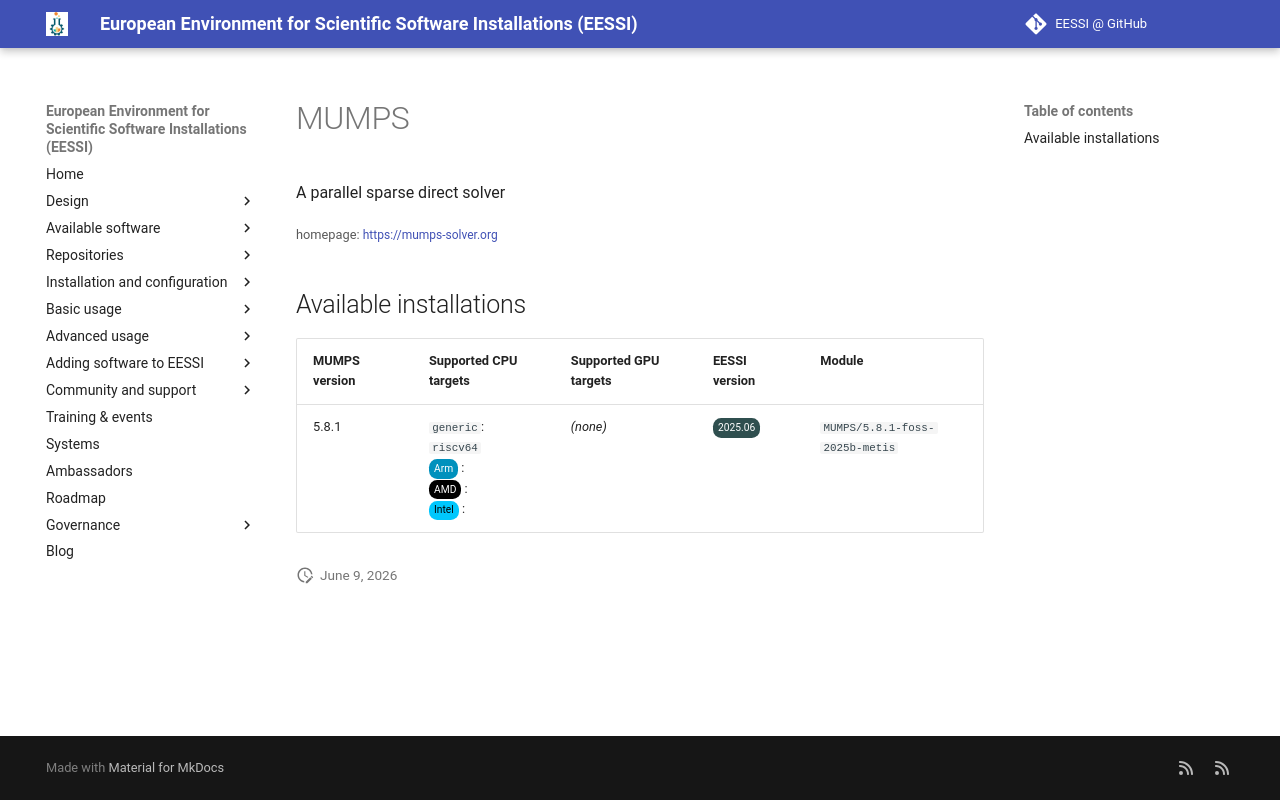

repository: EESSI/docs · page: available_software_riscv/detail/MUMPS/index.html · generator: mkdocs

---
json_ld:
  '@context': https://schema.org
  '@type': SoftwareApplication
  applicationCategory: DeveloperApplication
  description: A parallel sparse direct solver
  license: Not confirmed
  name: MUMPS
  offers:
    '@type': Offer
    price: 0
  operatingSystem: LINUX
  review:
    '@type': Review
    author:
      '@type': Organization
      name: EESSI
    reviewBody: Application has been successfully made available on all architectures
      supported by EESSI
    reviewRating:
      '@type': Rating
      ratingValue: 5
  softwareRequirements: See https://www.eessi.io/docs/ for how to make EESSI available
    on your system
  softwareVersion: '[''5.8.1'']'
  url: https://mumps-solver.org
---
# MUMPS


A parallel sparse direct solver

<small>homepage: </small><span class="software-link">[https://mumps-solver.org](https://mumps-solver.org)</span>

## Available installations


|MUMPS version|Supported CPU targets|Supported GPU targets|EESSI version|Module|
| --- | --- | --- | --- | --- |
|5.8.1|`generic`: `riscv64`<br/><span class="software-cpu-arm">Arm</span>: <br/><span class="software-cpu-amd">AMD</span>: <br/><span class="software-cpu-intel">Intel</span>: <br/>|*(none)*|<span class="software-eessi-version-202506">2025.06</span>|`MUMPS/5.8.1-foss-2025b-metis`|
